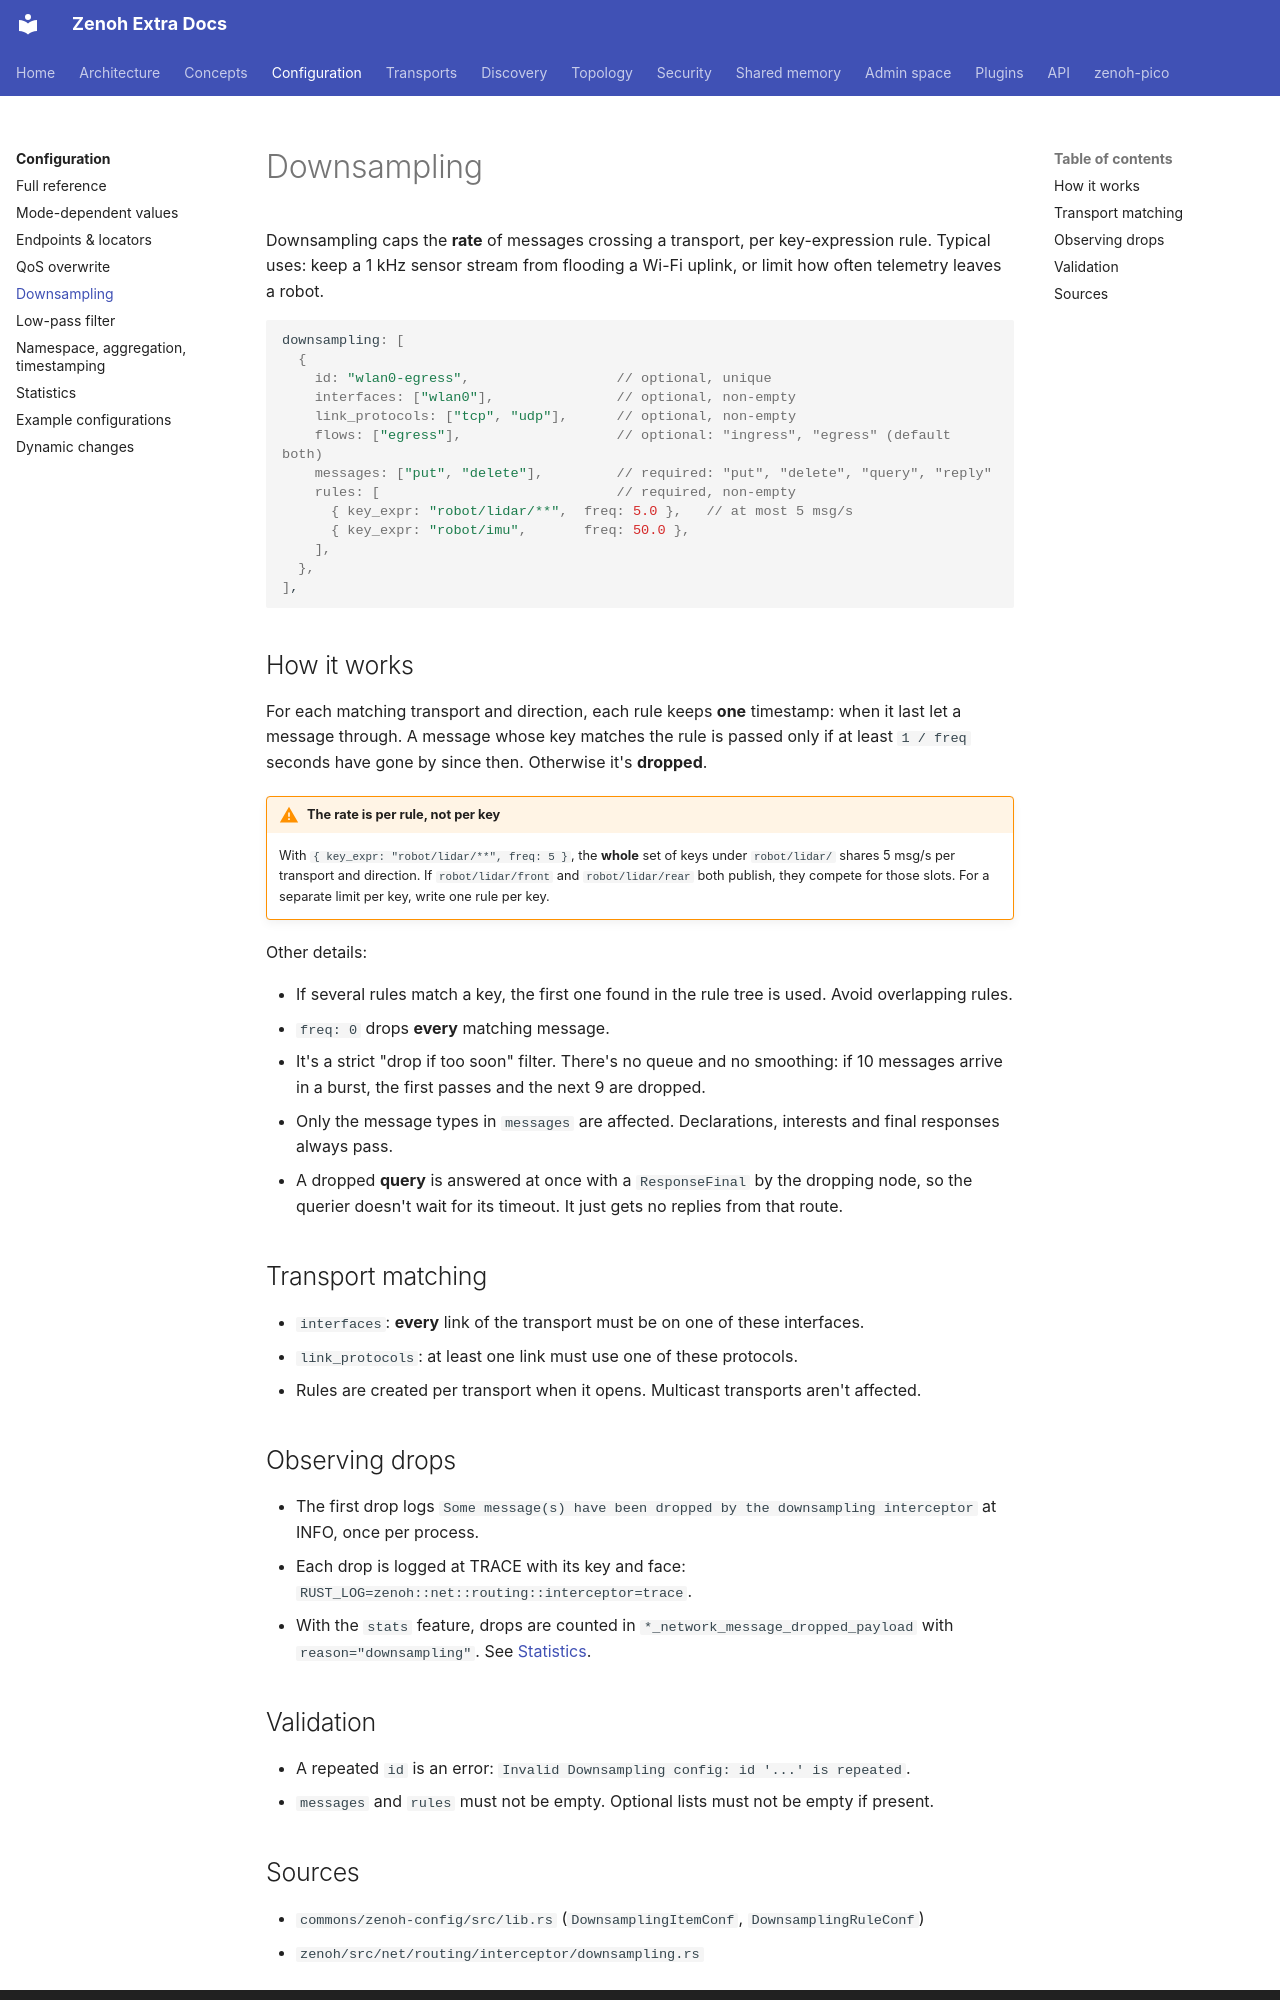

repository: literally-anything/extra-zenoh-docs · page: configuration/downsampling/index.html · generator: mkdocs

# Downsampling

Downsampling caps the **rate** of messages crossing a transport, per key-expression rule. Typical uses: keep
a 1 kHz sensor stream from flooding a Wi-Fi uplink, or limit how often telemetry leaves a robot.

```json5
downsampling: [
  {
    id: "wlan0-egress",                  // optional, unique
    interfaces: ["wlan0"],               // optional, non-empty
    link_protocols: ["tcp", "udp"],      // optional, non-empty
    flows: ["egress"],                   // optional: "ingress", "egress" (default both)
    messages: ["put", "delete"],         // required: "put", "delete", "query", "reply"
    rules: [                             // required, non-empty
      { key_expr: "robot/lidar/**",  freq: 5.0 },   // at most 5 msg/s
      { key_expr: "robot/imu",       freq: 50.0 },
    ],
  },
],
```

## How it works

For each matching transport and direction, each rule keeps **one** timestamp: when it last let a message
through. A message whose key matches the rule is passed only if at least `1 / freq` seconds have gone by
since then. Otherwise it's **dropped**.

!!! warning "The rate is per rule, not per key"
    With `{ key_expr: "robot/lidar/**", freq: 5 }`, the **whole** set of keys under `robot/lidar/` shares
    5 msg/s per transport and direction. If `robot/lidar/front` and `robot/lidar/rear` both publish, they
    compete for those slots. For a separate limit per key, write one rule per key.

Other details:

- If several rules match a key, the first one found in the rule tree is used. Avoid overlapping rules.
- `freq: 0` drops **every** matching message.
- It's a strict "drop if too soon" filter. There's no queue and no smoothing: if 10 messages arrive in a
  burst, the first passes and the next 9 are dropped.
- Only the message types in `messages` are affected. Declarations, interests and final responses always pass.
- A dropped **query** is answered at once with a `ResponseFinal` by the dropping node, so the querier
  doesn't wait for its timeout. It just gets no replies from that route.

## Transport matching

- `interfaces`: **every** link of the transport must be on one of these interfaces.
- `link_protocols`: at least one link must use one of these protocols.
- Rules are created per transport when it opens. Multicast transports aren't affected.

## Observing drops

- The first drop logs `Some message(s) have been dropped by the downsampling interceptor` at INFO, once per
  process.
- Each drop is logged at TRACE with its key and face:
  `RUST_LOG=zenoh::net::routing::interceptor=trace`.
- With the `stats` feature, drops are counted in `*_network_message_dropped_payload` with
  `reason="downsampling"`. See [Statistics](stats.md).
